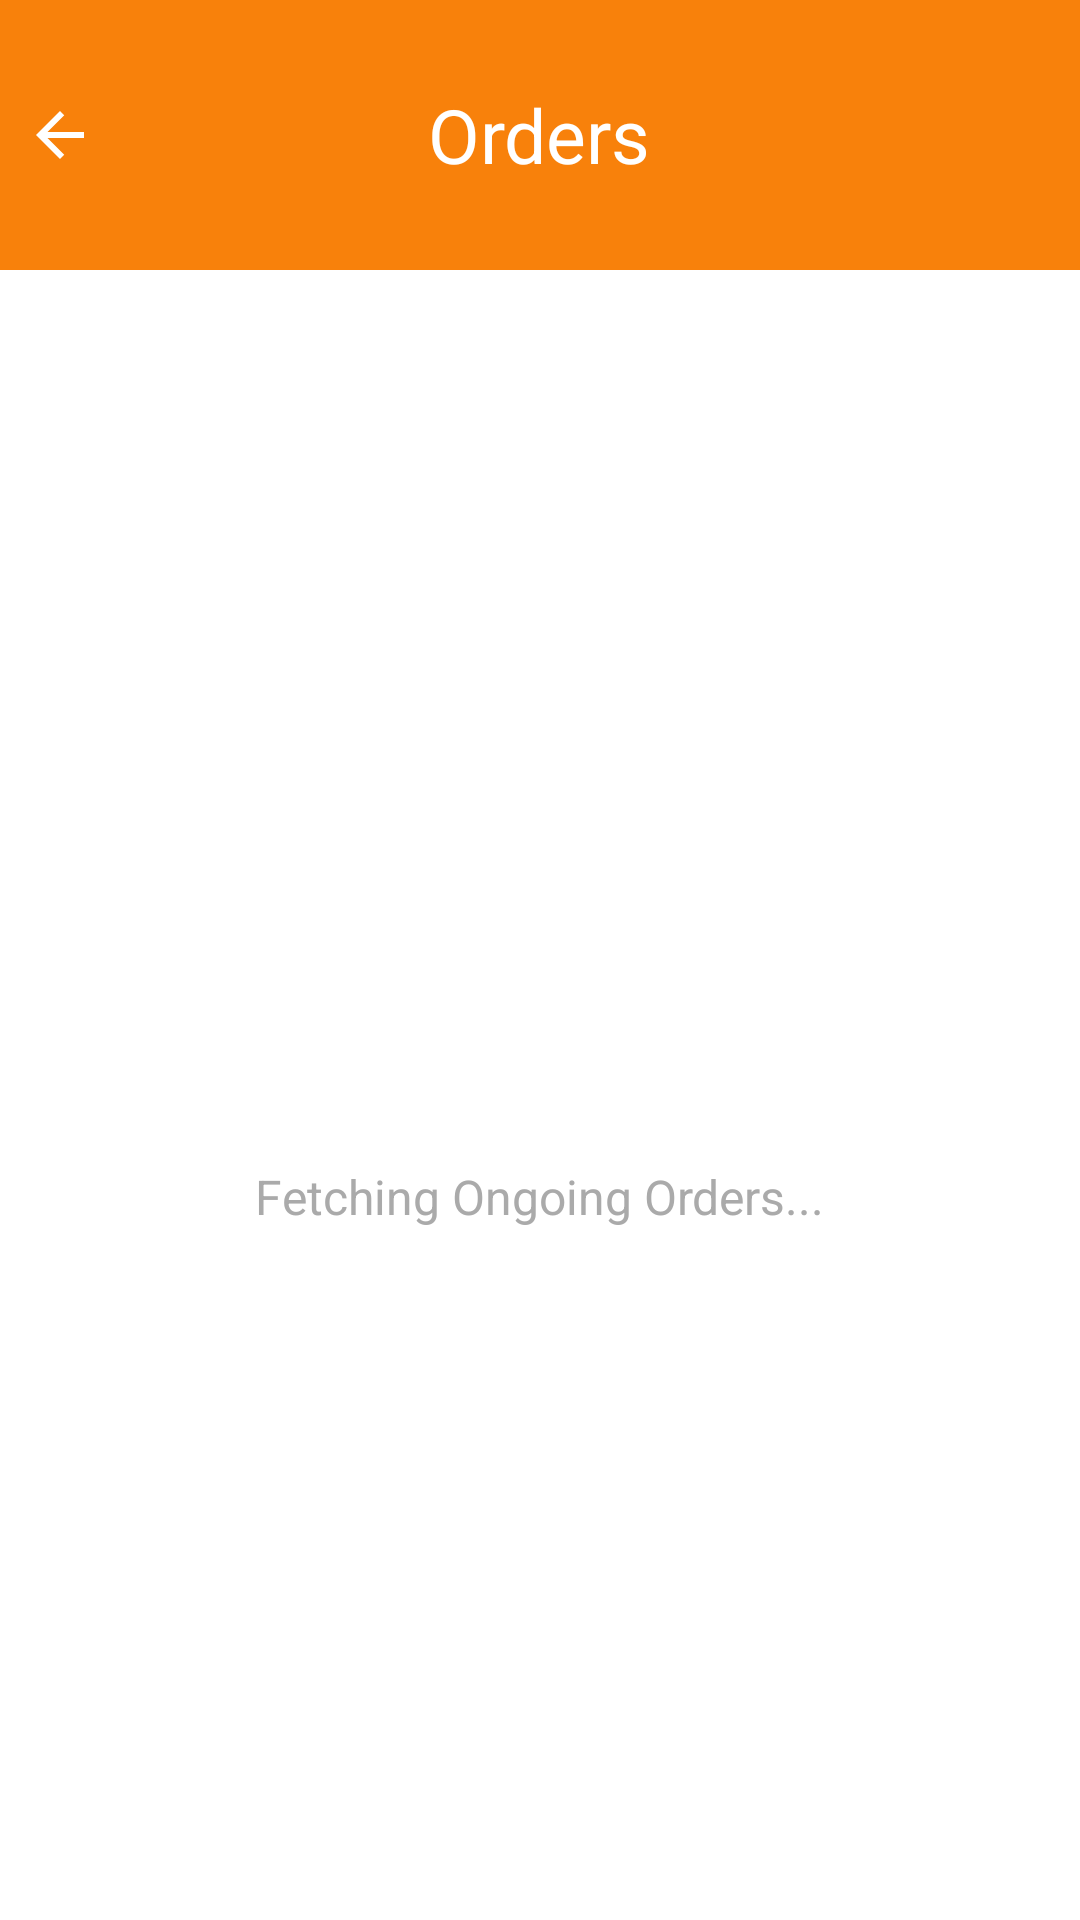

The Android layout XML behind this screen, and the referenced resources:
<!-- AndroidManifest.xml: application theme Theme.B2CDeliveryApp -->
<!-- res/layout/fragment_ongoing_orders.xml -->
<?xml version="1.0" encoding="utf-8"?>
<FrameLayout xmlns:android="http://schemas.android.com/apk/res/android"
    xmlns:tools="http://schemas.android.com/tools"
    android:layout_width="match_parent"
    android:layout_height="match_parent"
    android:background="@color/white"
    xmlns:app="http://schemas.android.com/apk/res-auto"
    tools:context=".OngoingOrders">

    <FrameLayout
        android:layout_width="match_parent"
        android:layout_height="wrap_content"
        android:paddingVertical="25dp"
        android:background="@color/appThemeColor">


        <ImageView
            android:id="@+id/backIcon"
            android:layout_width="wrap_content"
            android:layout_height="wrap_content"
            android:contentDescription="Back"
            android:onClick="onBackPressed"
            android:padding="8dp"
            android:scaleType="center"
            android:src="@drawable/baseline_arrow_back_black"
            android:layout_gravity="start|center_vertical"
            app:tint="@color/white" />


        <TextView
            android:id="@+id/titleText"
            android:layout_width="wrap_content"
            android:layout_height="wrap_content"
            android:layout_gravity="center"
            android:text="Orders"
            android:textColor="@android:color/white"
            android:textSize="25sp"
            android:textStyle="normal" />
    </FrameLayout>


    <LinearLayout
        android:layout_width="match_parent"
        android:layout_height="match_parent"
        android:orientation="vertical"
        android:layout_marginTop="90dp"
        android:paddingVertical="16dp">

        
        <FrameLayout
            android:id="@+id/loaderContainer"
            android:layout_width="match_parent"
            android:layout_height="match_parent"
            android:gravity="center"
            android:visibility="visible">

            <LinearLayout
                android:layout_width="match_parent"
                android:layout_height="match_parent"
                android:orientation="vertical"
                android:gravity="center">

                <ProgressBar
                    android:id="@+id/loader"
                    android:layout_width="wrap_content"
                    android:layout_height="wrap_content"
                    android:indeterminate="true" />

                <TextView
                    android:id="@+id/loaderText"
                    android:layout_width="wrap_content"
                    android:layout_height="wrap_content"
                    android:layout_marginTop="20dp"
                    android:text="Fetching Ongoing Orders..."
                    android:textSize="16sp"
                    android:textColor="@android:color/darker_gray" />
            </LinearLayout>
        </FrameLayout>

        <androidx.recyclerview.widget.RecyclerView
            android:id="@+id/ordersRecyclerView"
            android:layout_width="match_parent"
            android:layout_height="match_parent"
            tools:listitem="@layout/delivery_order_item" />
    </LinearLayout>

</FrameLayout>
<!-- res/layout/delivery_order_item.xml (included above) -->
<LinearLayout xmlns:android="http://schemas.android.com/apk/res/android"
    android:layout_width="match_parent"
    android:layout_height="wrap_content"
    android:orientation="vertical"
    android:padding="5dp">

    <View
        android:layout_width="match_parent"
        android:layout_height="1dp" />

    
    <LinearLayout
        android:layout_width="match_parent"
        android:layout_height="wrap_content"
        android:orientation="vertical"
        android:paddingHorizontal="20dp"
        android:paddingTop="10dp"
        android:paddingBottom="10dp">

        
        <TextView
            android:id="@+id/orderNumber"
            android:layout_width="wrap_content"
            android:layout_height="wrap_content"
            android:text="Order No: #1109"
            android:textSize="16sp"
            android:textColor="@android:color/black"
            android:textStyle="bold" />

        
        <LinearLayout
            android:layout_width="match_parent"
            android:layout_height="wrap_content"
            android:orientation="horizontal"
            android:layout_marginTop="5dp"
            android:gravity="center_vertical">

            
            <TextView
                android:id="@+id/orderStatus"
                android:layout_width="wrap_content"
                android:layout_height="wrap_content"
                android:text="Status: Pending"
                android:textColor="@android:color/black"
                android:textSize="16sp"/>


            

        </LinearLayout>

        
        <TextView
            android:id="@+id/orderValue"
            android:layout_width="wrap_content"
            android:layout_height="wrap_content"
            android:text="Order Value: ₹ x"
            android:textSize="16sp"
            android:textColor="@android:color/darker_gray"
            android:layout_marginTop="5dp"
            android:layout_weight="1"/>

        <TextView
            android:id="@+id/pickupText"
            android:layout_width="wrap_content"
            android:layout_height="wrap_content"
            android:text="Pickup Order"
            android:textStyle="normal"
            android:textSize="16sp"
            android:textColor="@color/appThemeColor"
            android:padding="5dp"
            android:layout_gravity="end"
            android:clickable="true"
            android:focusable="true" />

    </LinearLayout>

    <View
        android:layout_width="match_parent"
        android:layout_height="1dp"
        android:background="#D3D3D3" />

</LinearLayout>
<!-- resources referenced by this layout -->
<resources>
  <color name="appThemeColor">#F8810B</color>
  <color name="white">#FFFFFFFF</color>
  <!-- drawable baseline_arrow_back_black (drawable) -->
  <vector xmlns:android="http://schemas.android.com/apk/res/android"
      android:autoMirrored="true"
      android:height="24dp"
      android:viewportHeight="24"
      android:viewportWidth="24"
      android:width="24dp">
  
      <path
          android:fillColor="?attr/colorControlNormal"
          android:pathData="M20,11H7.83l5.59,-5.59L12,4l-8,8 8,8 1.41,-1.41L7.83,13H20v-2z" />
  </vector>
  <style name="Theme.B2CDeliveryApp" parent="Base.Theme.B2CDeliveryApp">
          <item name="android:windowTranslucentStatus">true</item>
          <item name="android:statusBarColor">@android:color/transparent</item>
      </style>
  <style name="Base.Theme.B2CDeliveryApp" parent="Theme.Material3.Light.NoActionBar">
          
          
      </style>
</resources>
